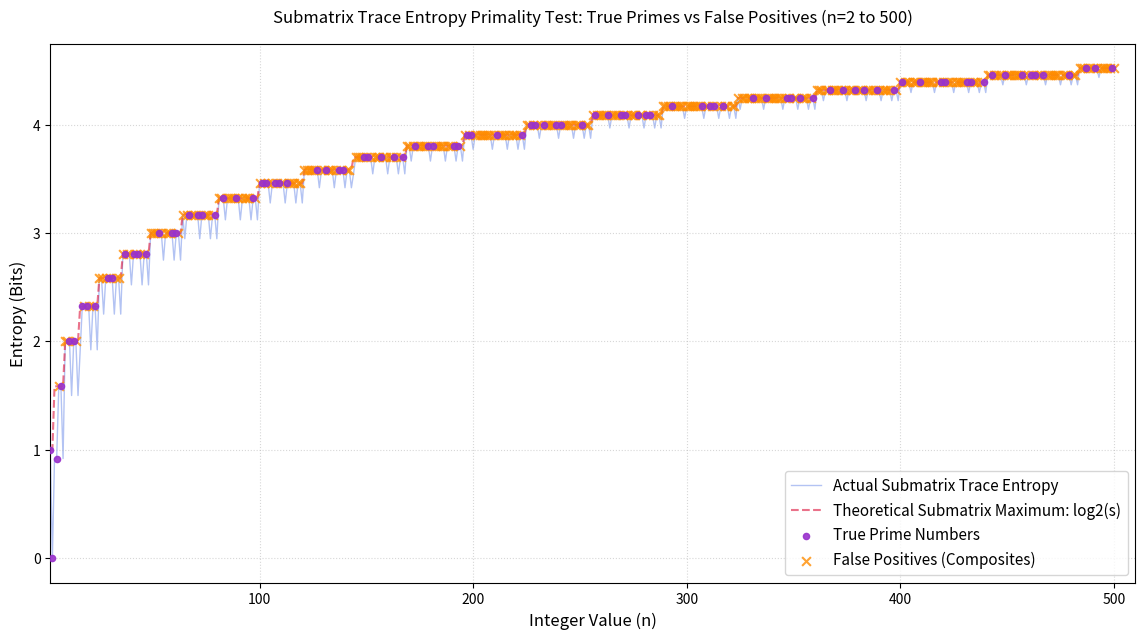

This figure's Python source:
import numpy as np
import matplotlib.pyplot as plt

def calculate_submatrix_trace_entropy(n):
    if n <= 1:
        return 0, 0
        
    # 1. Compute the submatrix dimension s = floor(sqrt(n)) + 1
    s = int(np.floor(np.sqrt(n))) + 1
    
    # 2. Extract the trace elements from the 1 to s slice of the original matrix
    diagonal_elements = [(i * i) % n for i in range(1, s + 1)]
    
    # 3. Calculate empirical frequencies of unique remainders
    unique, counts = np.unique(diagonal_elements, return_counts=True)
    probabilities = counts / len(diagonal_elements)
    
    # 4. Compute Shannon entropy in bits (base 2)
    entropy = -np.sum(probabilities * np.log2(probabilities))
    entropy = max(0.0, entropy)
    
    # 5. Compute the theoretical uniform maximum capacity for a sequence of length s
    max_theoretical = np.log2(s)
    
    return entropy, max_theoretical

def get_primes_up_to(limit):
    primes = []
    for num in range(2, limit + 1):
        if all(num % i != 0 for i in range(2, int(np.sqrt(num)) + 1)):
            primes.append(num)
    return primes

# --- Configuration & Calculations ---
max_limit = 500
n_values = np.arange(2, max_limit + 1)
primes_set = set(get_primes_up_to(max_limit))

sub_trace_entropies = []
max_theoreti_list = []
false_positive_n = []
false_positive_y = []

# Evaluate every number to look for false positives
for n in n_values:
    entropy, max_theoretical = calculate_submatrix_trace_entropy(n)
    sub_trace_entropies.append(entropy)
    max_theoreti_list.append(max_theoretical)
    
    # Classification Test: Does actual entropy equal maximum entropy?
    is_max_entropy = np.isclose(entropy, max_theoretical)
    is_composite = n not in primes_set
    
    # If a composite fakes maximum entropy, it's a False Positive
    if is_max_entropy and is_composite:
        false_positive_n.append(n)
        false_positive_y.append(entropy)

# Extract standalone prime arrays for clear plotting markers
primes_list = sorted(list(primes_set))
prime_entropies = [calculate_submatrix_trace_entropy(p)[0] for p in primes_list]

# --- Print Diagnostics to Terminal ---
total_composites = len(n_values) - len(primes_list)
print(f"Total composites evaluated: {total_composites}")
print(f"False Positives found: {len(false_positive_n)} out of {total_composites}")
print(f"False Positive Numbers: {false_positive_n[:15]}... (and more)")

# --- Visualization Layout ---
plt.figure(figsize=(14, 7), dpi=150)

# 1. Plot the continuous trace background
plt.plot(n_values, sub_trace_entropies, label="Actual Submatrix Trace Entropy", 
         color="royalblue", alpha=0.4, linewidth=1, zorder=1)

# 2. Plot the theoretical limit line
plt.plot(n_values, max_theoreti_list, label="Theoretical Submatrix Maximum: log2(s)", 
         color="crimson", linestyle="--", alpha=0.6, linewidth=1.5, zorder=2)

# 3. Scatter plot for the True Primes
plt.scatter(primes_list, prime_entropies, color="darkorchid", zorder=4, s=20, alpha=0.9, label="True Prime Numbers")

# 4. OVERLAY: Scatter plot for False Positives (Composites hitting the max line)
plt.scatter(false_positive_n, false_positive_y, color="darkorange", zorder=3, s=40, marker="x", alpha=0.8, label="False Positives (Composites)")

# Graph styling adjustments
plt.title("Submatrix Trace Entropy Primality Test: True Primes vs False Positives (n=2 to 500)", fontsize=12, pad=15)
plt.xlabel("Integer Value (n)", fontsize=12)
plt.ylabel("Entropy (Bits)", fontsize=12)
plt.xlim(2, max_limit + 10)
plt.grid(True, linestyle=":", alpha=0.5)
plt.legend(loc="lower right", fontsize=11)

# Save the canvas
plt.savefig("submatrix_trace_entropy_false_positives.png", bbox_inches='tight')
print("Plot successfully rendered and saved to submatrix_trace_entropy_false_positives.png")
